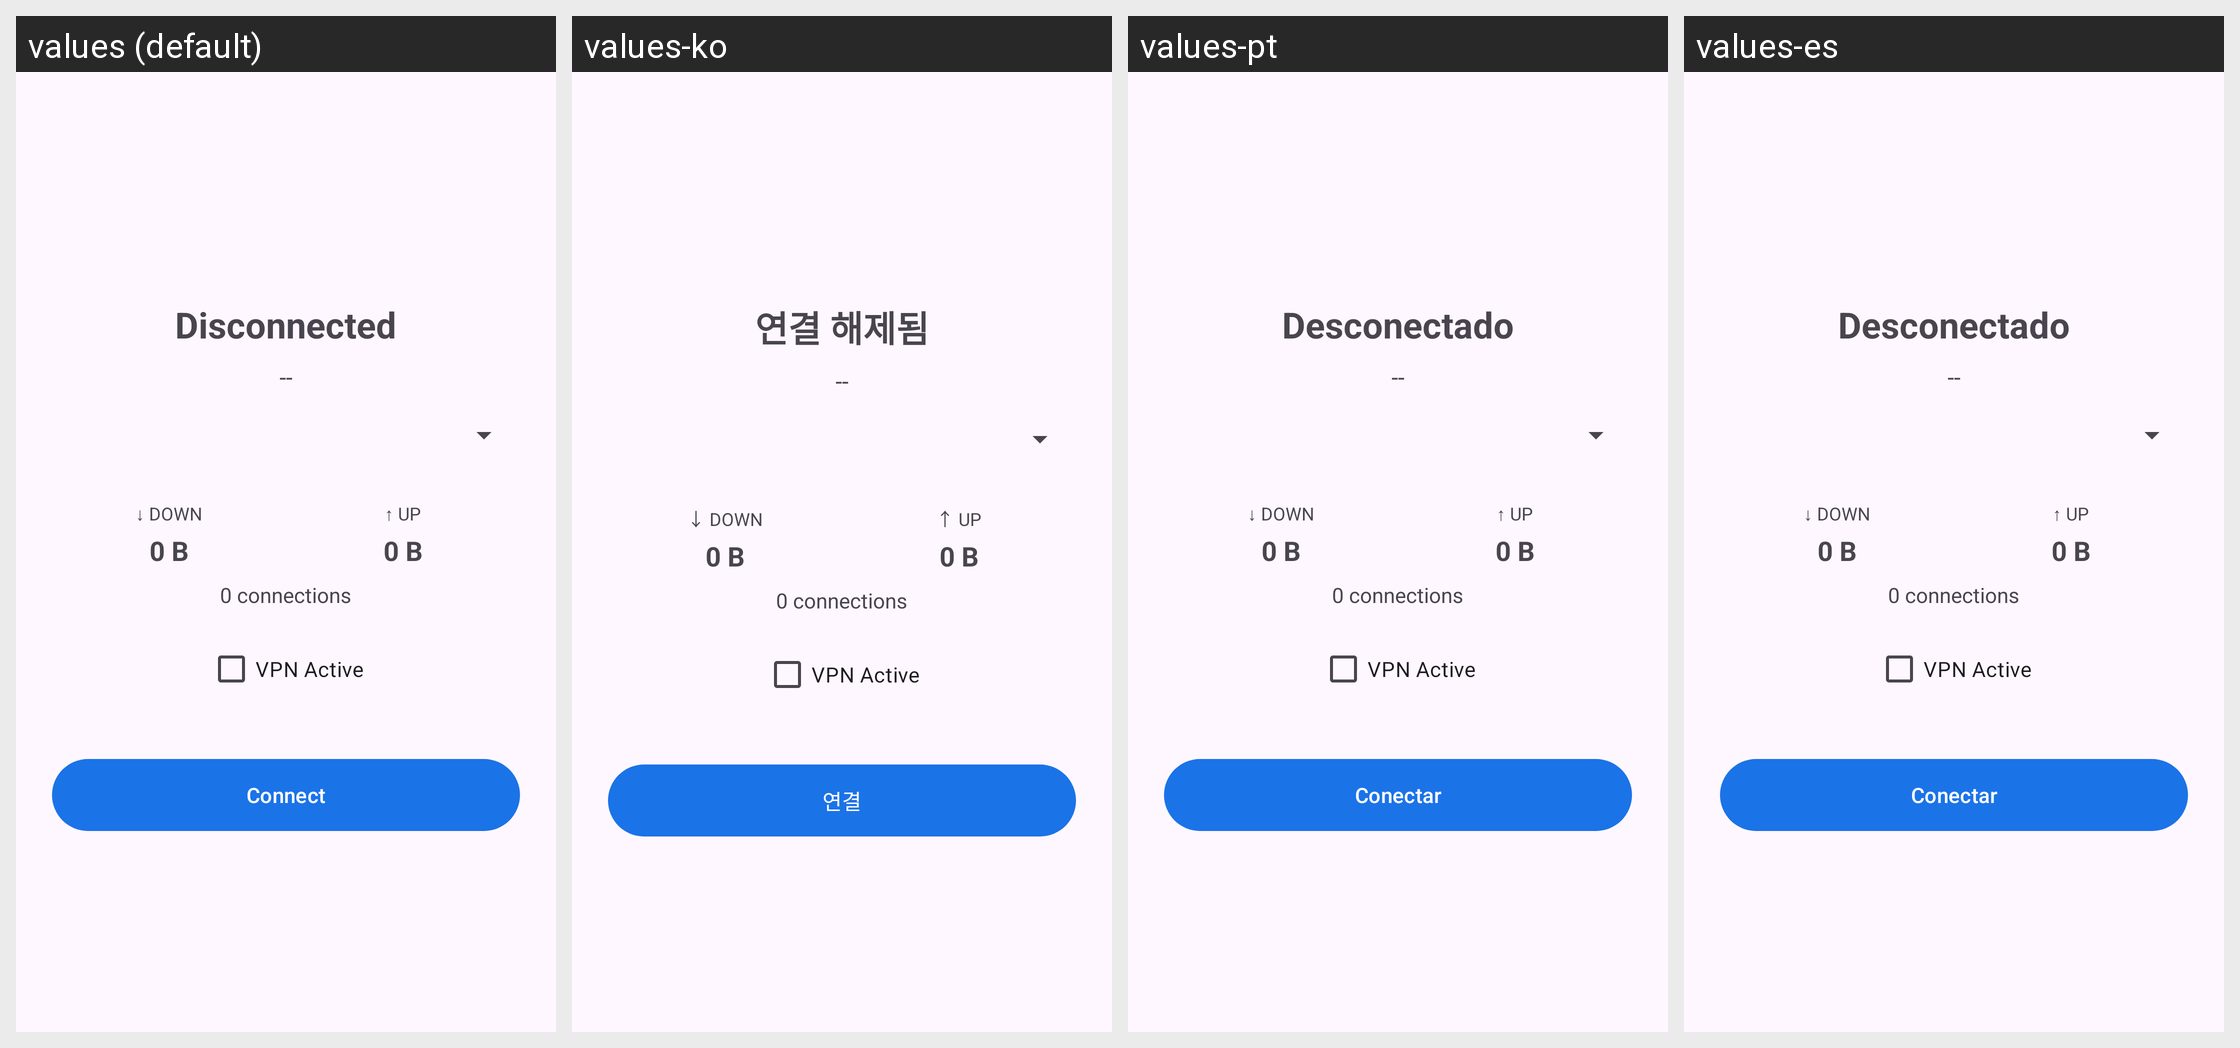

Locale-by-locale string values for the Android screen shown in this grid:
Android screen res/layout/fragment_connection_status.xml rendered under 4 locales, left to right: values (default), values-ko, values-pt, values-es. Device: Nexus 5 (rendered at 1080×1920; each locale shown at half size, 540×960, under a caption strip naming it); theme Theme.Socks5.
Other locales in the repository, not shown: values-ar, values-de, values-fr, values-hi, values-it, values-ja, values-ru, values-tr, values-zh-rCN, values-zh-rTW.
Strings drawn on this screen, with the default value and each locale's value (text and hints the layout hard-codes, and strings that could not be matched under every locale, appear in the picture but are not listed):

status_disconnected
  values: Disconnected
  values-ko: 연결 해제됨
  values-pt: Desconectado
  values-es: Desconectado

btn_connect
  values: Connect
  values-ko: 연결
  values-pt: Conectar
  values-es: Conectar
